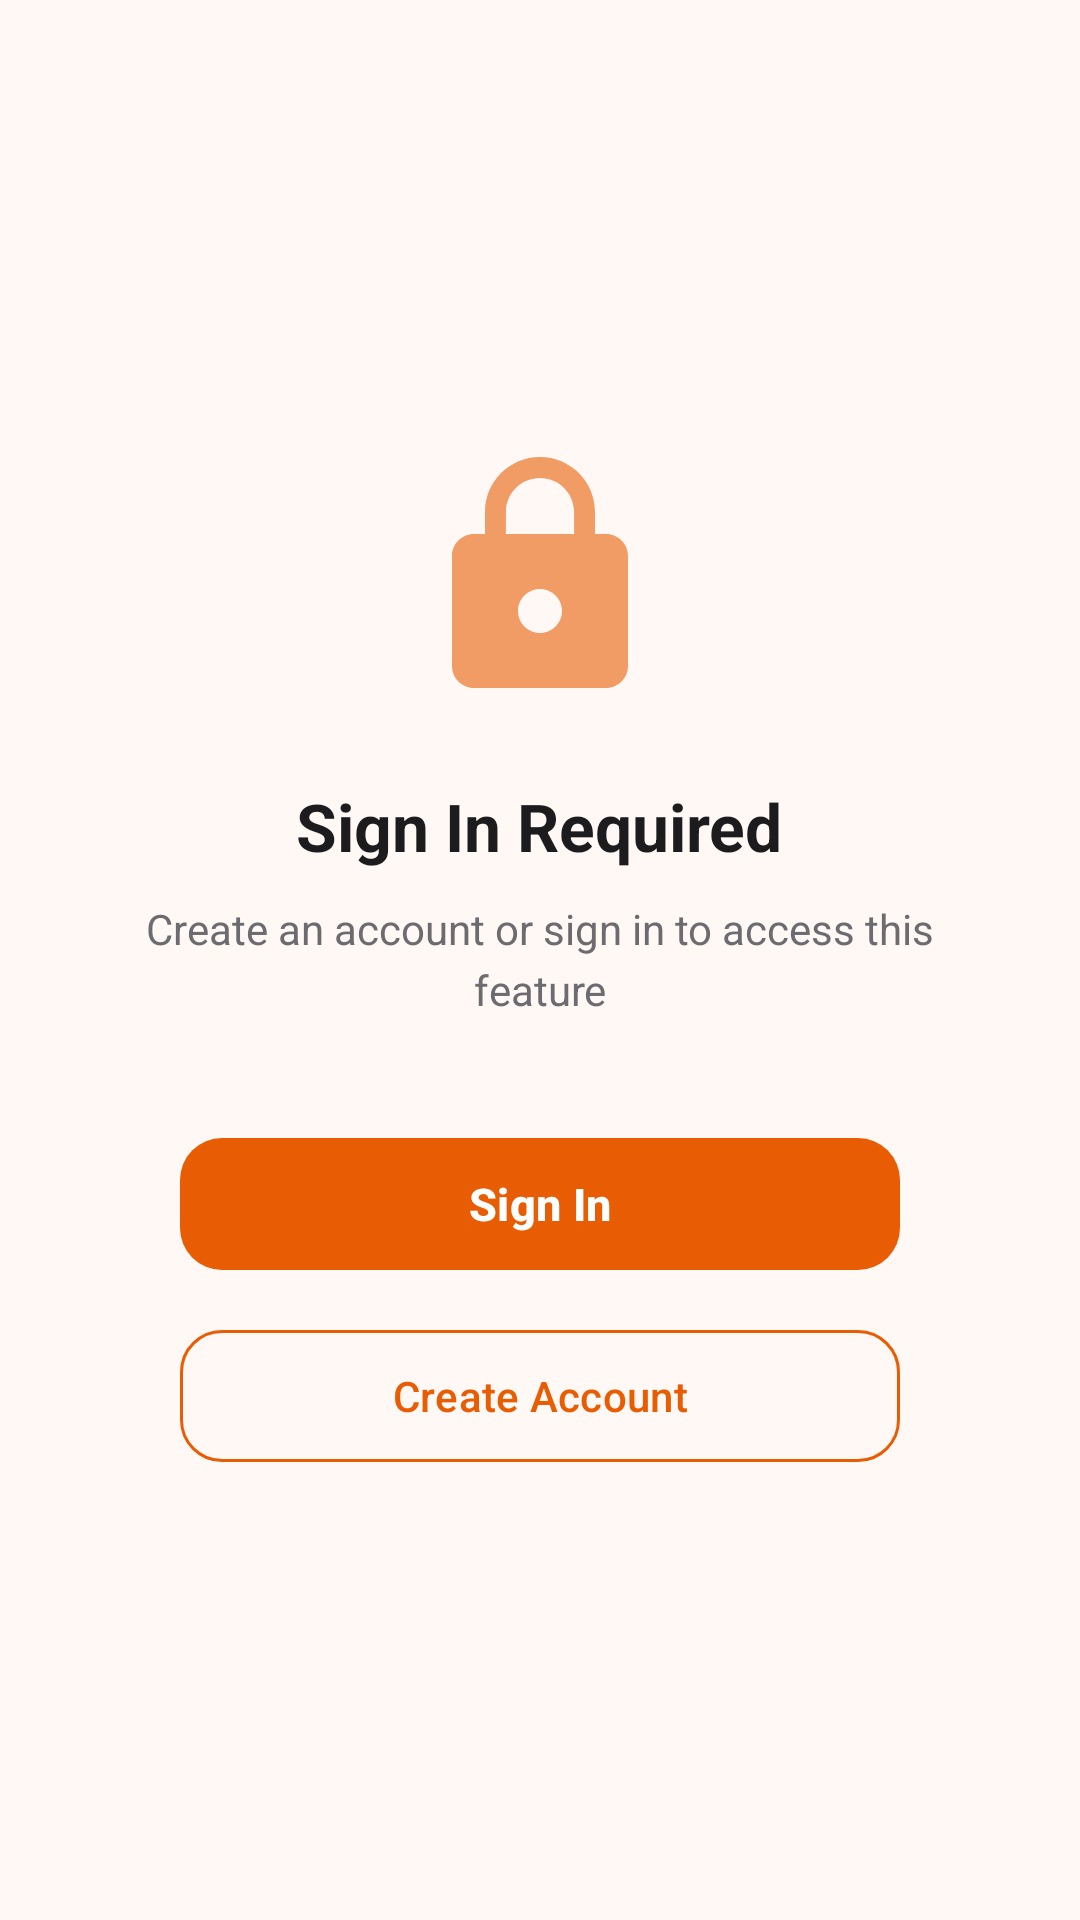

Layout XML and referenced resources for this Android screen:
<!-- AndroidManifest.xml: application theme Theme.Risotto -->
<!-- res/layout/view_auth_guard.xml -->
<?xml version="1.0" encoding="utf-8"?>
<LinearLayout
    xmlns:android="http://schemas.android.com/apk/res/android"
    xmlns:app="http://schemas.android.com/apk/res-auto"
    android:layout_width="match_parent"
    android:layout_height="match_parent"
    android:orientation="vertical"
    android:gravity="center"
    android:padding="40dp"
    android:background="@color/surface_background">

    
    <ImageView
        android:layout_width="88dp"
        android:layout_height="88dp"
        android:src="@drawable/ic_lock"
        android:alpha="0.6"
        app:tint="@color/brand_primary"
        android:contentDescription="" />

    
    <TextView
        android:layout_width="wrap_content"
        android:layout_height="wrap_content"
        android:layout_marginTop="24dp"
        android:text="@string/locked_title"
        android:textColor="@color/text_primary"
        android:textSize="22sp"
        android:textStyle="bold"
        android:gravity="center" />

    
    <TextView
        android:layout_width="wrap_content"
        android:layout_height="wrap_content"
        android:layout_marginTop="10dp"
        android:layout_marginBottom="36dp"
        android:text="@string/locked_message"
        android:textColor="@color/text_secondary"
        android:textSize="14sp"
        android:gravity="center"
        android:lineSpacingExtra="4dp" />

    
    <com.google.android.material.button.MaterialButton
        android:id="@+id/btn_locked_login"
        android:layout_width="240dp"
        android:layout_height="52dp"
        android:text="@string/locked_btn_login"
        android:textSize="15sp"
        android:textStyle="bold"
        app:backgroundTint="@color/brand_primary"
        app:cornerRadius="14dp" />

    
    <com.google.android.material.button.MaterialButton
        android:id="@+id/btn_locked_signup"
        android:layout_width="240dp"
        android:layout_height="52dp"
        android:layout_marginTop="12dp"
        android:text="@string/locked_btn_signup"
        android:textColor="@color/brand_primary"
        app:backgroundTint="@android:color/transparent"
        app:strokeColor="@color/brand_primary"
        app:strokeWidth="1dp"
        app:cornerRadius="14dp"
        style="@style/Widget.Material3.Button.OutlinedButton" />

</LinearLayout>
<!-- resources referenced by this layout -->
<resources>
  <color name="brand_primary">#E85D04</color>
  <color name="surface_background">#FFF8F5</color>
  <color name="text_primary">#1C1C1E</color>
  <color name="text_secondary">#6C6C70</color>
  <!-- drawable ic_lock (drawable) -->
  <?xml version="1.0" encoding="utf-8"?>
  <vector xmlns:android="http://schemas.android.com/apk/res/android"
      android:width="24dp"
      android:height="24dp"
      android:viewportWidth="24"
      android:viewportHeight="24">
  
      <path
          android:fillColor="#FF000000"
          android:pathData="M18,8h-1V6c0-2.76-2.24-5-5-5S7,3.24 7,6v2H6c-1.1,0-2,0.9-2,2v10c0,1.1 0.9,2 2,2h12c1.1,0 2,-0.9 2,-2V10C20,8.9 19.1,8 18,8zM12,17c-1.1,0-2,-0.9-2,-2s0.9,-2 2,-2 2,0.9 2,2-0.9,2-2,2zM15.1,8H8.9V6c0,-1.71 1.39,-3.1 3.1,-3.1 1.71,0 3.1,1.39 3.1,3.1V8z" />
  
  </vector>
  <string name="locked_btn_login">Sign In</string>
  <string name="locked_btn_signup">Create Account</string>
  <string name="locked_message">Create an account or sign in to access this feature</string>
  <string name="locked_title">Sign In Required</string>
  <style name="Theme.Risotto" parent="Base.Theme.Risotto" />
  <style name="Base.Theme.Risotto" parent="Theme.Material3.DayNight.NoActionBar">
          
          
      </style>
</resources>
